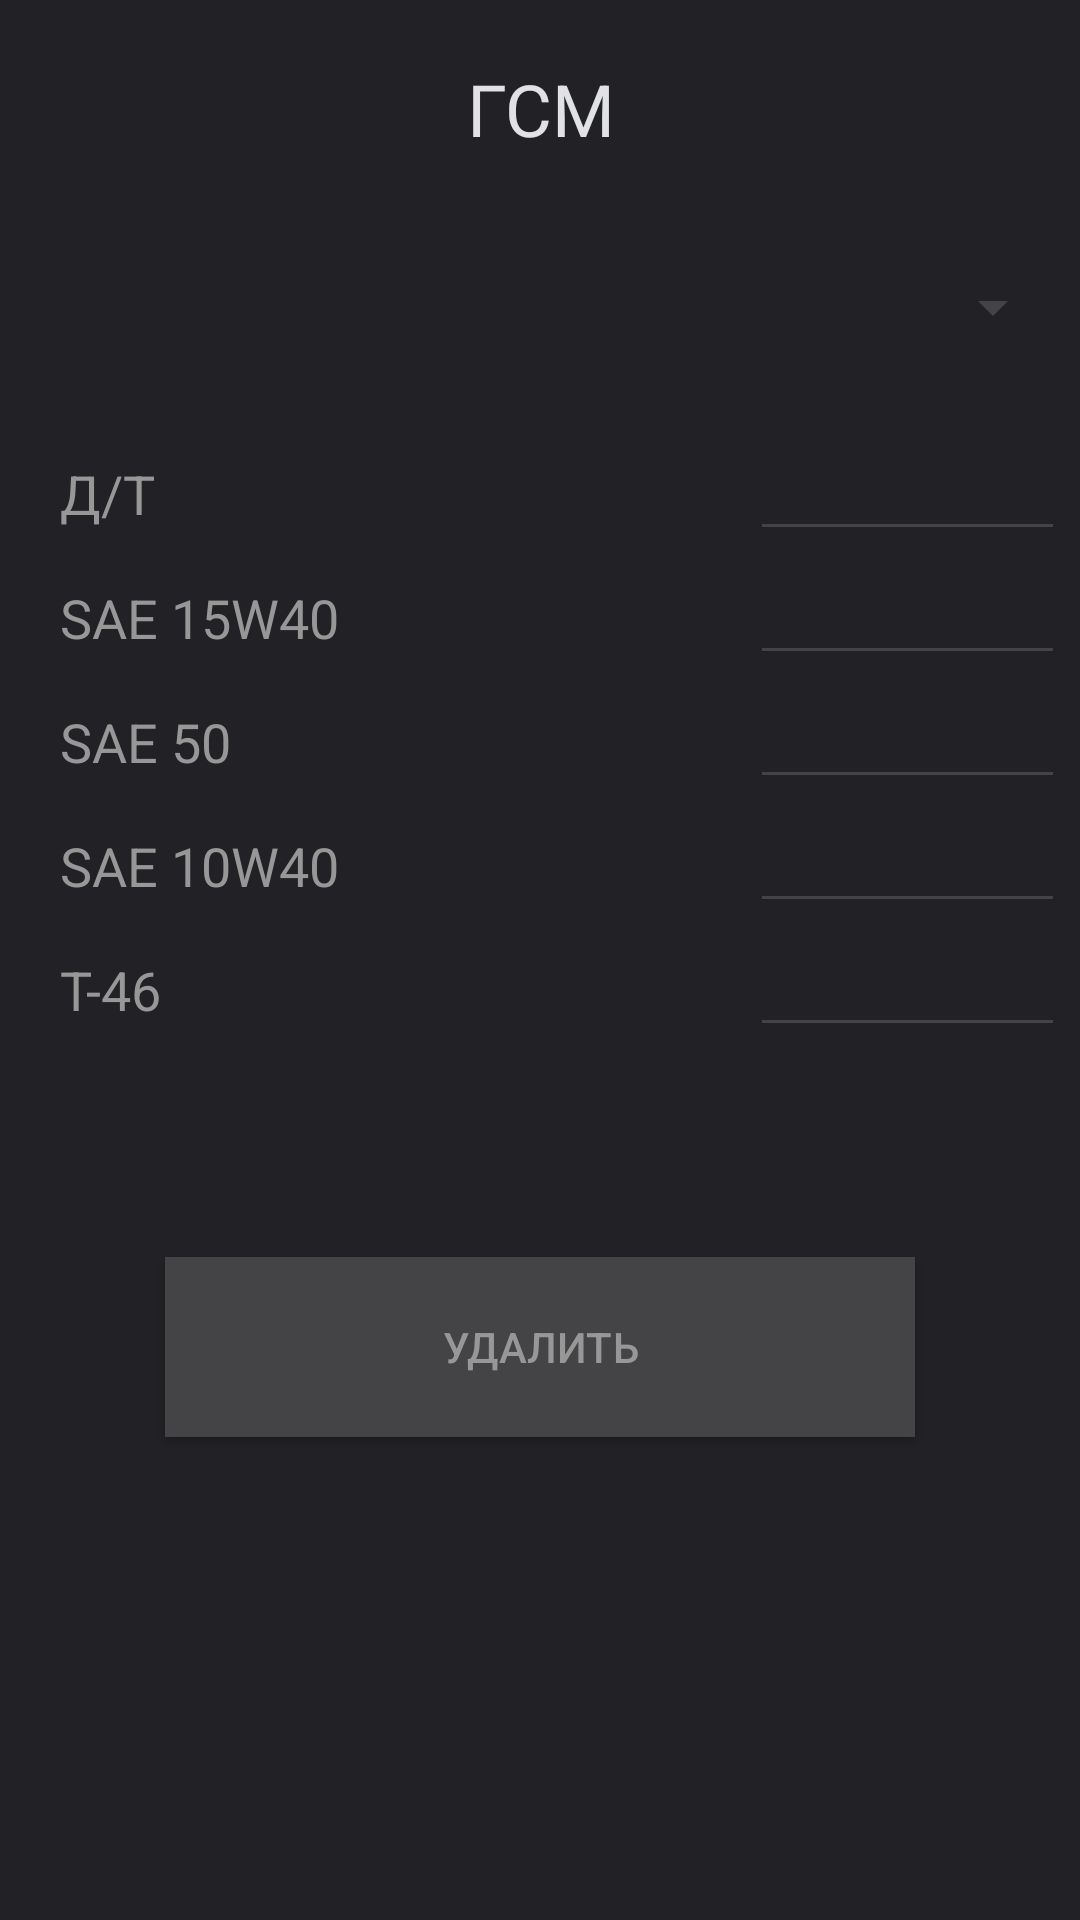

The Android layout XML behind this screen, and the referenced resources:
<!-- AndroidManifest.xml: application theme AppTheme -->
<!-- res/layout/activity_g_s_m_reffil_edit.xml -->
<?xml version="1.0" encoding="utf-8"?>
<LinearLayout xmlns:android="http://schemas.android.com/apk/res/android"
xmlns:app="http://schemas.android.com/apk/res-auto"
xmlns:tools="http://schemas.android.com/tools"
android:layout_width="match_parent"
android:layout_height="match_parent"
android:background="@color/colorDark"
android:orientation="vertical"
android:paddingLeft="5dp"
android:paddingTop="0dp"
android:paddingRight="5dp"
android:paddingBottom="5dp"
tools:context=".GSMReffilEdit">

<TextView
    android:id="@+id/textView9"
    android:layout_width="match_parent"
    android:layout_height="wrap_content"
    android:gravity="center_horizontal"
    android:paddingTop="20dp"
    android:paddingBottom="30dp"
    android:text="ГСМ"
    android:textSize="24sp"
    android:textColor="@color/colorDarkLight4"/>

<Spinner
    android:id="@+id/spReason"
    android:layout_width="match_parent"
    android:layout_height="40dp"
    android:gravity="center_horizontal"
    app:layout_constraintLeft_toLeftOf="parent"
    app:layout_constraintTop_toTopOf="parent" />

<LinearLayout
    android:layout_width="match_parent"
    android:layout_height="wrap_content"
    android:orientation="horizontal"
    android:paddingTop="20dp">

    <TextView
        android:id="@+id/textView3"
        android:layout_width="match_parent"
        android:layout_height="wrap_content"
        android:layout_weight="1"
        android:paddingLeft="15dp"
        android:text="Д/Т"
        android:textSize="18sp"
        android:textColor="@color/colorDarkLight3"/>

    <EditText
        android:id="@+id/etDT"
        android:layout_width="wrap_content"
        android:layout_height="wrap_content"
        android:layout_weight="1"
        android:ems="10"
        android:inputType="number"
        android:focusable="false"
        />

</LinearLayout>

<LinearLayout
    android:layout_width="match_parent"
    android:layout_height="wrap_content"
    android:orientation="horizontal">

    <TextView
        android:id="@+id/textView4"
        android:layout_width="match_parent"
        android:layout_height="wrap_content"
        android:layout_weight="1"
        android:paddingLeft="15dp"
        android:text="SAE 15W40"
        android:textSize="18sp"
        android:textColor="@color/colorDarkLight3"/>

    <EditText
        android:id="@+id/etSAE15W40"
        android:layout_width="wrap_content"
        android:layout_height="wrap_content"
        android:layout_weight="1"
        android:ems="10"
        android:inputType="number"
        android:focusable="false"/>

</LinearLayout>

<LinearLayout
    android:layout_width="match_parent"
    android:layout_height="wrap_content"
    android:orientation="horizontal">

    <TextView
        android:id="@+id/textView5"
        android:layout_width="match_parent"
        android:layout_height="wrap_content"
        android:layout_weight="1"
        android:paddingLeft="15dp"
        android:text="SAE 50"
        android:textSize="18sp"
        android:textColor="@color/colorDarkLight3"/>

    <EditText
        android:id="@+id/etSAE50"
        android:layout_width="wrap_content"
        android:layout_height="wrap_content"
        android:layout_weight="1"
        android:ems="10"
        android:inputType="number"
        android:focusable="false"/>

</LinearLayout>

<LinearLayout
    android:layout_width="match_parent"
    android:layout_height="wrap_content"
    android:orientation="horizontal">

    <TextView
        android:id="@+id/textView7"
        android:layout_width="match_parent"
        android:layout_height="wrap_content"
        android:layout_weight="1"
        android:paddingLeft="15dp"
        android:text="SAE 10W40"
        android:textSize="18sp"
        android:textColor="@color/colorDarkLight3"/>

    <EditText
        android:id="@+id/etSAE10W40"
        android:layout_width="wrap_content"
        android:layout_height="wrap_content"
        android:layout_weight="1"
        android:ems="10"
        android:inputType="number"
        android:focusable="false"/>
</LinearLayout>

<LinearLayout
    android:layout_width="match_parent"
    android:layout_height="wrap_content"
    android:orientation="horizontal"
    android:paddingBottom="40dp">

    <TextView
        android:id="@+id/textView6"
        android:layout_width="match_parent"
        android:layout_height="wrap_content"
        android:layout_weight="1"
        android:paddingLeft="15dp"
        android:text="T-46"
        android:textSize="18sp"
        android:textColor="@color/colorDarkLight3"/>

    <EditText
        android:id="@+id/et46"
        android:layout_width="wrap_content"
        android:layout_height="wrap_content"
        android:layout_weight="1"
        android:ems="10"
        android:inputType="number"
        android:focusable="false"/>
</LinearLayout>

    <Button
        android:id="@+id/btnDelete"
        android:layout_width="250dp"
        android:layout_height="60dp"
        android:layout_gravity="center"
        android:layout_marginTop="30dp"
        android:background="@color/colorDarkLight1"
        android:text="Удалить"
        android:textColor="@color/colorDarkLight3" />
</LinearLayout>
<!-- resources referenced by this layout -->
<resources>
  <color name="colorDark">#222226</color>
  <color name="colorDarkLight1">#444446</color>
  <color name="colorDarkLight3">#979797</color>
  <color name="colorDarkLight4">#E1E2E5</color>
  <style name="AppTheme" parent="Theme.AppCompat.Light.DarkActionBar">
          
          <item name="colorPrimary">@color/colorDarkLight1</item>
          <item name="colorPrimaryDark">@color/colorDarkLight1</item>
          <item name="colorAccent">@color/colorAccent</item>
          <item name="colorControlNormal">@color/colorControlNormal</item>
          <item name="android:windowBackground">@color/colorDark</item>
          <item name="android:colorPrimaryDark">@color/colorDarkLight1</item>
          <item name="android:editTextColor">@color/colorDarkLight4</item>
      </style>
  <color name="colorAccent">#777</color>
  <color name="colorControlNormal">#444446</color>
</resources>
